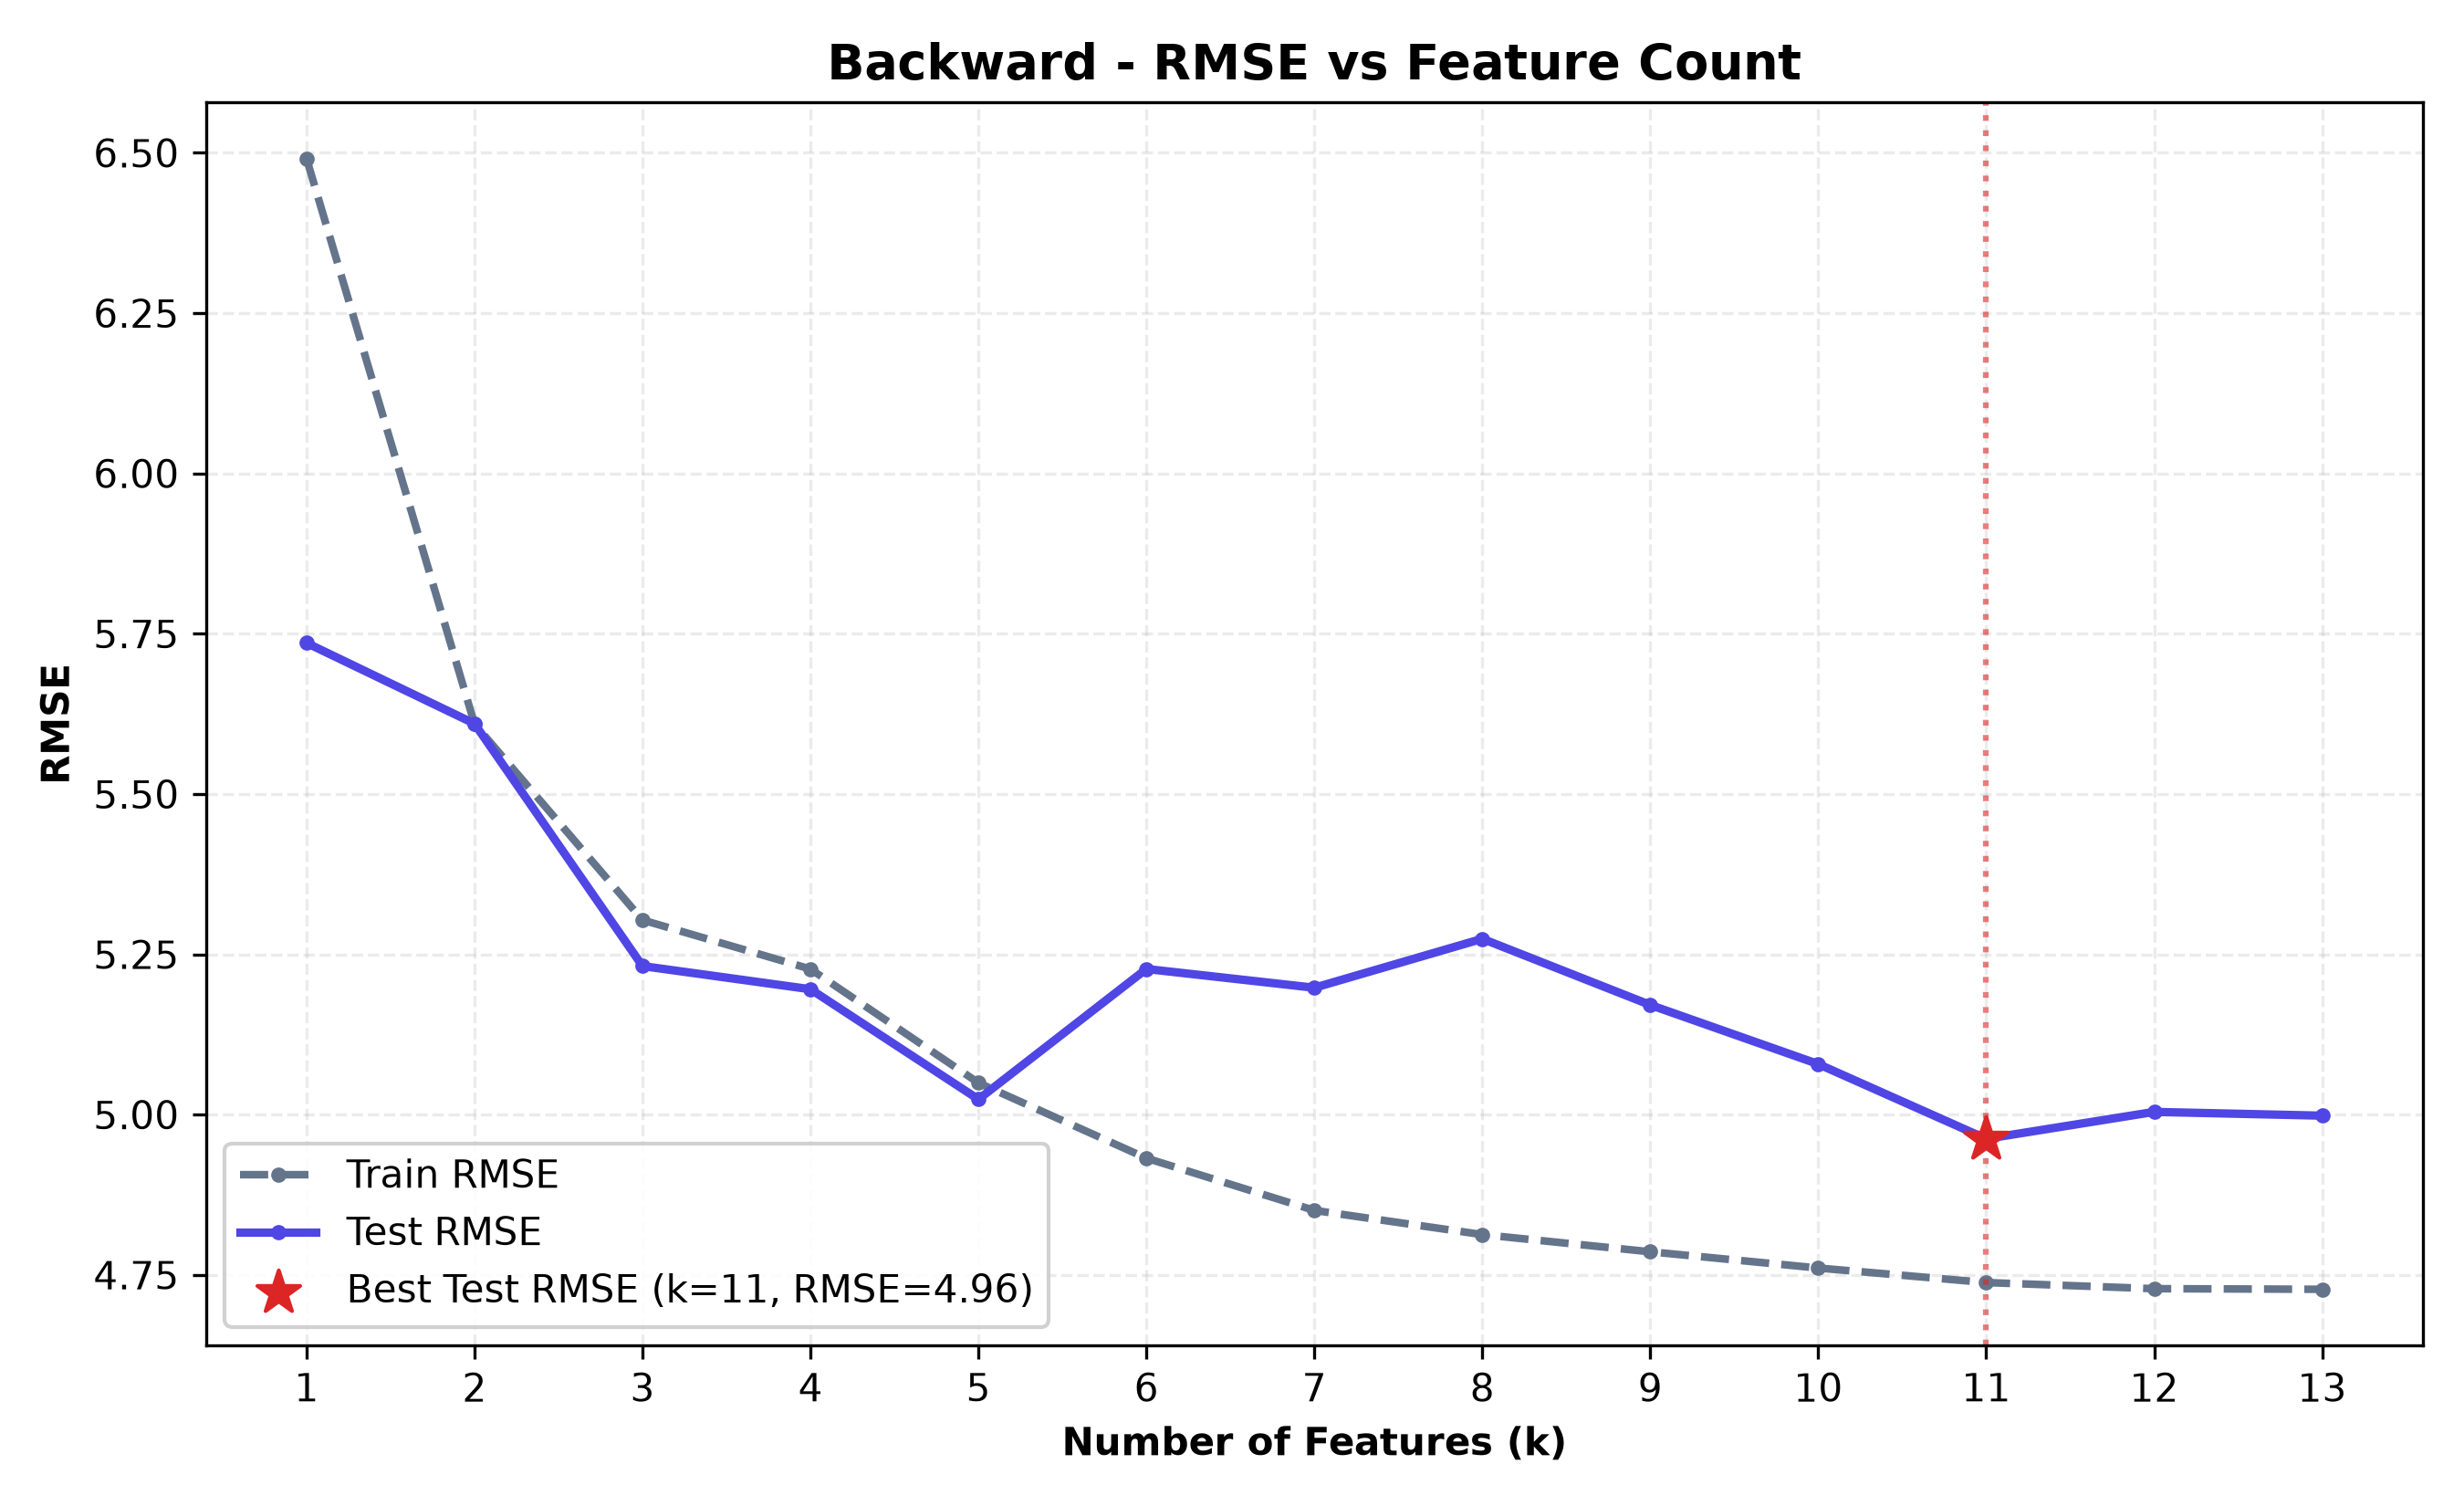

The table this chart was drawn from, first rows:
n_features, selected_features, train_rmse, test_rmse, train_r2, test_r2, cv_rmse
1, LSTAT, 6.491, 5.736, 0.515, 0.5514, 6.474
2, LSTAT, RM, 5.609, 5.61, 0.6378, 0.5709, 5.662
3, LSTAT, RM, PTRATIO, 5.304, 5.232, 0.6762, 0.6268, 5.377
4, LSTAT, RM, PTRATIO, DIS, 5.227, 5.196, 0.6855, 0.6319, 5.313
5, LSTAT, RM, PTRATIO, DIS, NOX, 5.05, 5.024, 0.7065, 0.6558, 5.145
6, LSTAT, RM, PTRATIO, DIS, NOX, B, 4.932, 5.227, 0.72, 0.6274, 5.023
7, LSTAT, RM, PTRATIO, DIS, NOX, B, CHAS, 4.851, 5.198, 0.7292, 0.6316, 5.05
8, LSTAT, RM, PTRATIO, DIS, NOX, B, CHAS, C…, 4.813, 5.274, 0.7334, 0.6207, 5.004
9, LSTAT, RM, PTRATIO, DIS, NOX, B, CHAS, C…, 4.786, 5.171, 0.7363, 0.6354, 5.011
10, LSTAT, RM, PTRATIO, DIS, NOX, B, CHAS, C…, 4.761, 5.079, 0.7391, 0.6483, 5
11, LSTAT, RM, PTRATIO, DIS, NOX, B, CHAS, C…, 4.738, 4.962, 0.7416, 0.6642, 4.996
12, LSTAT, RM, PTRATIO, DIS, NOX, B, CHAS, C…, 4.728, 5.004, 0.7426, 0.6585, 4.993
13, LSTAT, RM, PTRATIO, DIS, NOX, B, CHAS, C…, 4.728, 4.998, 0.7427, 0.6593, 4.997
